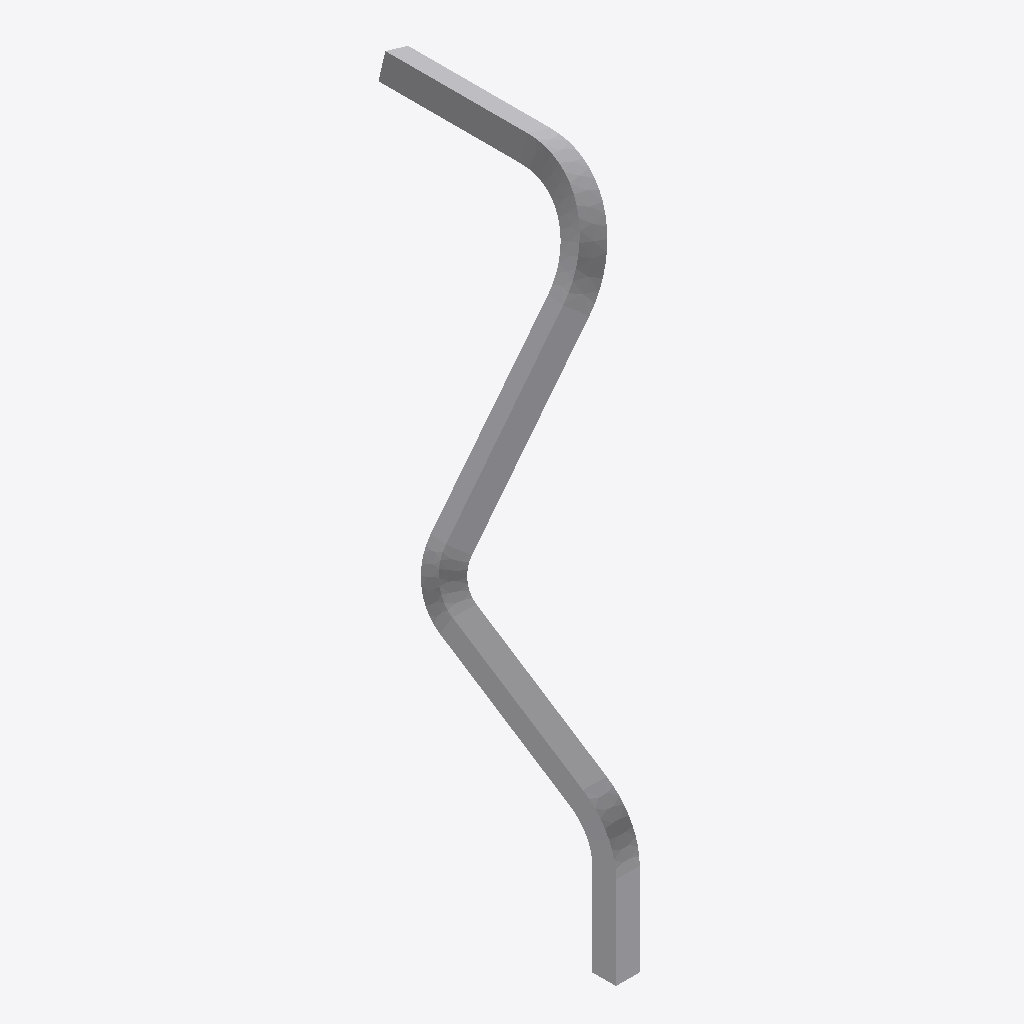
Isometric view of an IFC building model (IFC-SPF (STEP), schema IFC4X3, length unit metre), seen from the south-west, elements coloured by IFC class: 1 other element (light grey).
Extent 0.9 m × 1.8 m × 2.1 m (x, y, z). Elements (1): 1 IfcBuildingElementProxy.

HEADER;
FILE_DESCRIPTION(('ViewDefinition[DesignTransferView]'),'2;1');
FILE_NAME('/dev/null','2025-08-27T11:12:44+02:00',('AdaUser'),('AdaOrg'),'IfcOpenShell 0.8.2','IfcOpenShell 0.8.2','Nobody');
FILE_SCHEMA(('IFC4X3'));
ENDSEC;
DATA;
#1=IFCPROJECT('0bfgwqvaX7Vvg12DS5E4TH',$,'AdaProject',$,$,$,$,(#11),#6);
#26=IFCSITE('1GDQO$O1L1QOKEaI81COHL',#20,'Ada',$,$,#25,$,$,.ELEMENT.,$,$,$,$,$);
#64=IFCBUILDINGELEMENTPROXY('0pDZhwPyT3dRMnPGA47kAn',#20,'sweep1',$,$,#46,#59,$,$);
ENDSEC;
